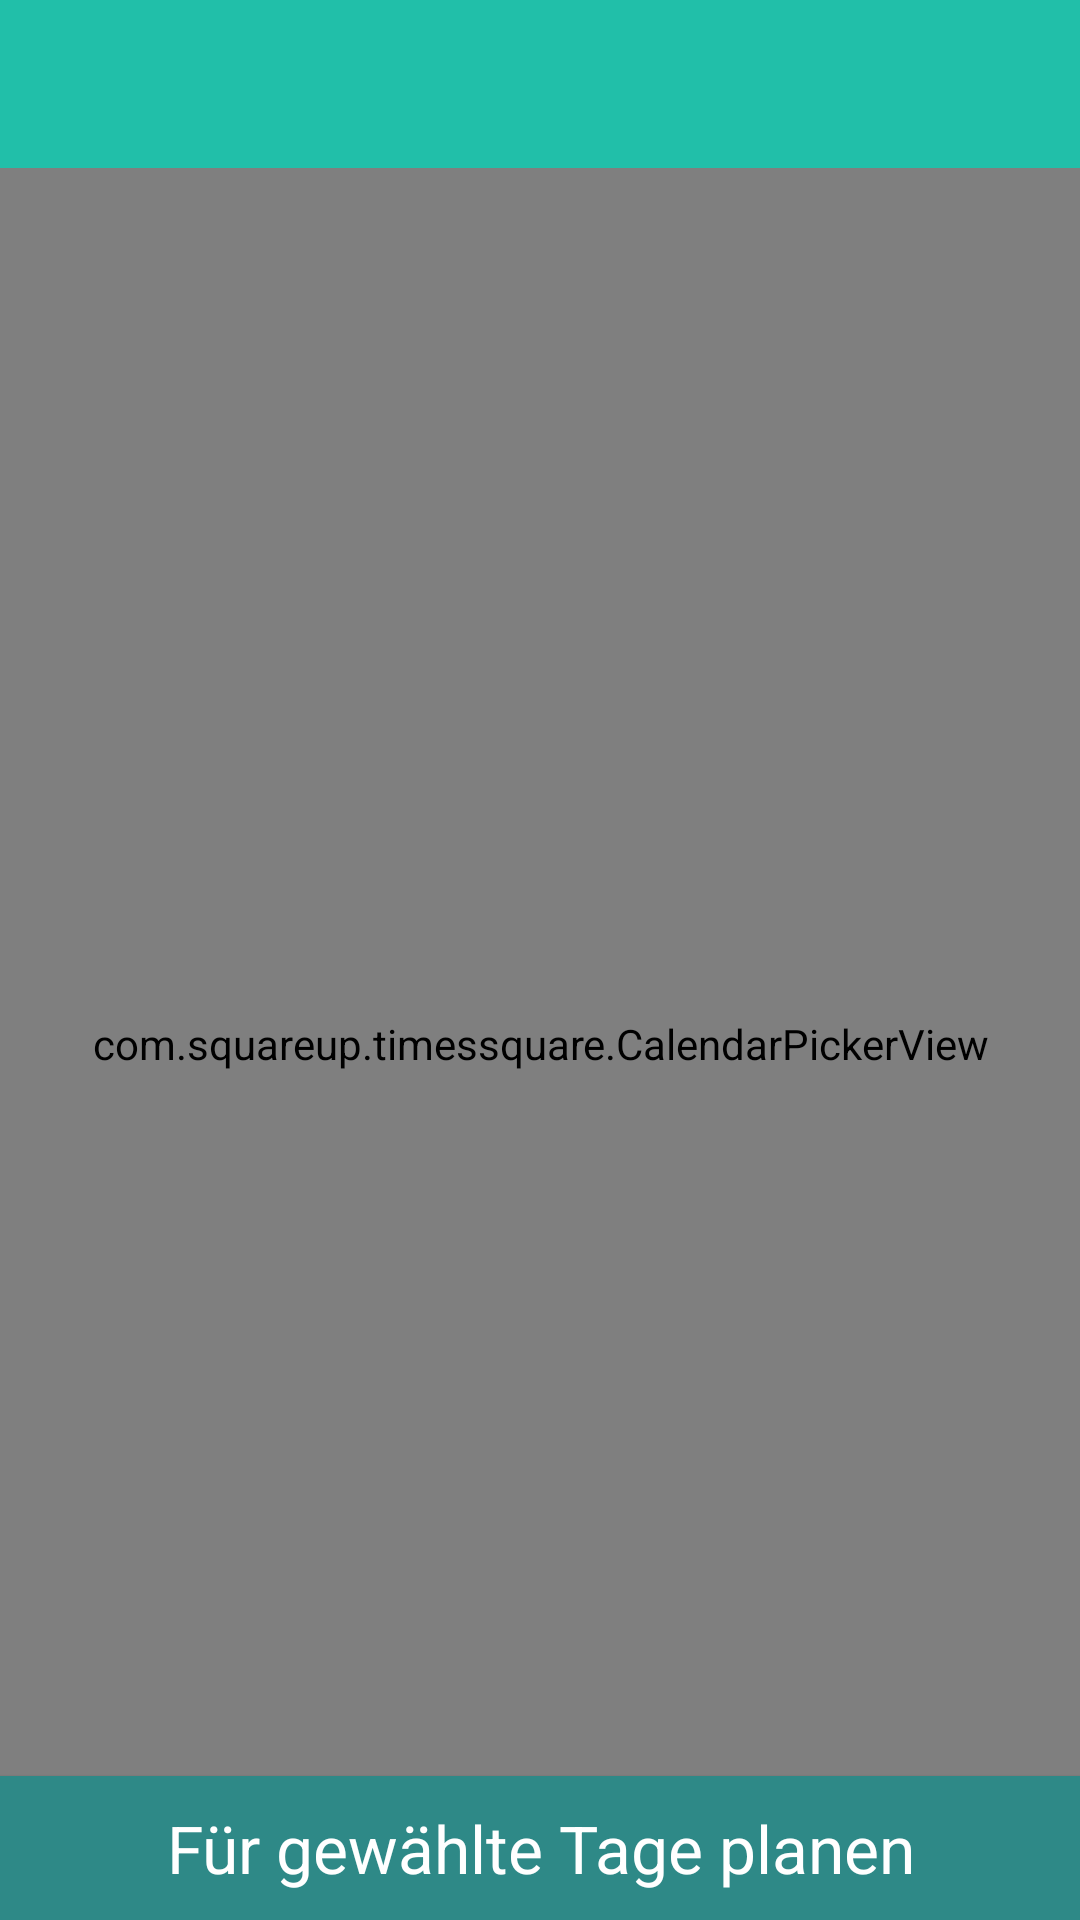

This screen was rendered from an Android layout file. Write that file and the resources it references.
<!-- AndroidManifest.xml: application theme AppTheme -->
<!-- res/layout/activity_date_range_picker.xml -->
<?xml version="1.0" encoding="utf-8"?>
<RelativeLayout xmlns:android="http://schemas.android.com/apk/res/android"
    xmlns:tools="http://schemas.android.com/tools"
    android:layout_width="match_parent"
    android:layout_height="match_parent"
    tools:context="ch.zhaw.it15a_zh.psit3_03.mealmanager.activities.DateRangePicker">
  
  <include
      layout="@layout/toolbar_weekplan_overview"
      android:id="@+id/toolbar_weekplan_overview"/>
  
  <com.squareup.timessquare.CalendarPickerView
      android:id="@+id/calendar_view"
      android:layout_width="match_parent"
      android:layout_height="match_parent"
      android:layout_below="@id/toolbar_weekplan_overview"/>
  
  <Button
      android:id="@+id/button_image_view_start_planning"
      android:text="@string/button_text_select_dates"
      android:textAppearance="?android:attr/textAppearanceLarge"
      android:textColor="@color/header_text_color"
      android:background="@color/background_button_add_ingredients_to_shoppinglist"
      android:layout_width="wrap_content"
      android:layout_height="wrap_content"
      android:layout_alignParentBottom="true"
      android:layout_alignParentStart="true"
      android:layout_alignParentEnd="true"
      android:layout_alignParentRight="true"
      android:layout_alignParentLeft="true"
      android:padding="0dp"/>
</RelativeLayout>
<!-- res/layout/toolbar_weekplan_overview.xml (included above) -->
<?xml version="1.0" encoding="utf-8"?>
<android.support.v7.widget.Toolbar xmlns:android="http://schemas.android.com/apk/res/android"
    android:layout_width="match_parent"
    android:layout_height="wrap_content"
    xmlns:app="http://schemas.android.com/apk/res-auto"
    android:background="@color/green"
    app:theme="@style/ThemeOverlay.AppCompat.Dark"
    app:popupTheme="@style/ThemeOverlay.AppCompat.Light">

</android.support.v7.widget.Toolbar>
<!-- resources referenced by this layout -->
<resources>
  <color name="background_button_add_ingredients_to_shoppinglist">#2e8987</color>
  <color name="green">#21BFA9</color>
  <color name="header_text_color">#FFFFFF</color>
  <string name="button_text_select_dates">Für gewählte Tage planen</string>
  <style name="AppTheme" parent="Theme.AppCompat.NoActionBar">
          
          <item name="colorPrimary">@color/colorPrimary</item>
          <item name="colorPrimaryDark">@color/colorPrimaryDark</item>
          <item name="colorAccent">@color/colorAccent</item>
      </style>
  <color name="colorPrimary">#3F51B5</color>
  <color name="colorPrimaryDark">#303F9F</color>
  <color name="colorAccent">#FF4081</color>
</resources>
